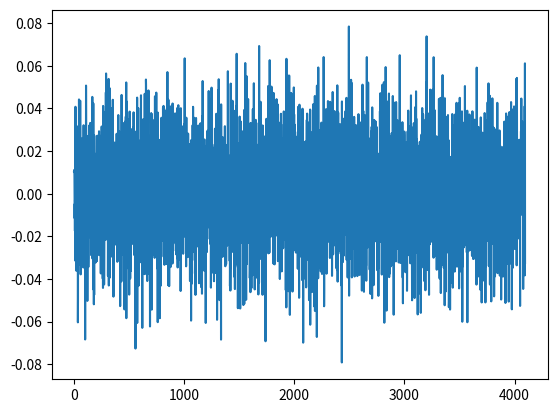

Source code (Python):
import numpy as np
import matplotlib.pyplot as plt
from numpy.fft import fft, ifft

#-----------------------------------------------------
# Global parameters
#-----------------------------------------------------

prefix_len = 1024                            # length of cyclic prefix
sample_rate = 48000                          # samples per second
num_known_symbols = 1

#-----------------------------------------------------
# Chirp parameters
#-----------------------------------------------------

chirp_start_freq = 761.72                    # chirp start freq (Hz)
chirp_end_freq = 8824.22                     # chirp end freq (Hz)
chirp_type = "linear"                        # chirp type
chirp_duration = 1.365                       # duration of chirp in seconds
chirp_reduction = 0.1                        # multiplication factor to reduce chirp volume

#-----------------------------------------------------
# OFDM parameters
#-----------------------------------------------------

datachunk_len = 4096                        # length of the data in the OFDM symbol (DFT length)
lower_bin = 85
upper_bin = 732

symbol_len = datachunk_len + prefix_len     # total length of symbol

#-----------------------------------------------------
# LDPC parameters
#-----------------------------------------------------

ldpc_type = '802.16'
ldpc_rate = '1/2'
ldpc_z = 54
ldpc_k = 648

#-----------------------------------------------------
# Parameters for testing
#-----------------------------------------------------

symbol_count = 105
recording_data_len = symbol_count * symbol_len
rec_duration_test = 30                          # duration of recording in seconds
rec_duration_real = 60


#-----------------------------------------------------
# LDPC Channel Estimation parameters (probably not needed as ldpc and symbol length make sense together)
#-----------------------------------------------------
num_symbols_for_ce = 5
num_estimates_obtained = 4
alpha = 0.5


#-----------------------------------------------------
# Known OFDM symbol
#-----------------------------------------------------
np.random.seed(1)
random_integers = np.random.randint(0,4,2047)
random_complex_values = np.sqrt(2) * np.exp(0 + random_integers * 1j * np.pi/2  + np.pi/4 * 1j)
known_datachunk = np.zeros((datachunk_len), dtype=complex)
known_datachunk[1 : datachunk_len//2] = random_complex_values
known_datachunk[datachunk_len//2  + 1:] = np.conjugate(random_complex_values[::-1])
sent_known_datachunks = [known_datachunk]
plt.plot(ifft(known_datachunk))
plt.show()